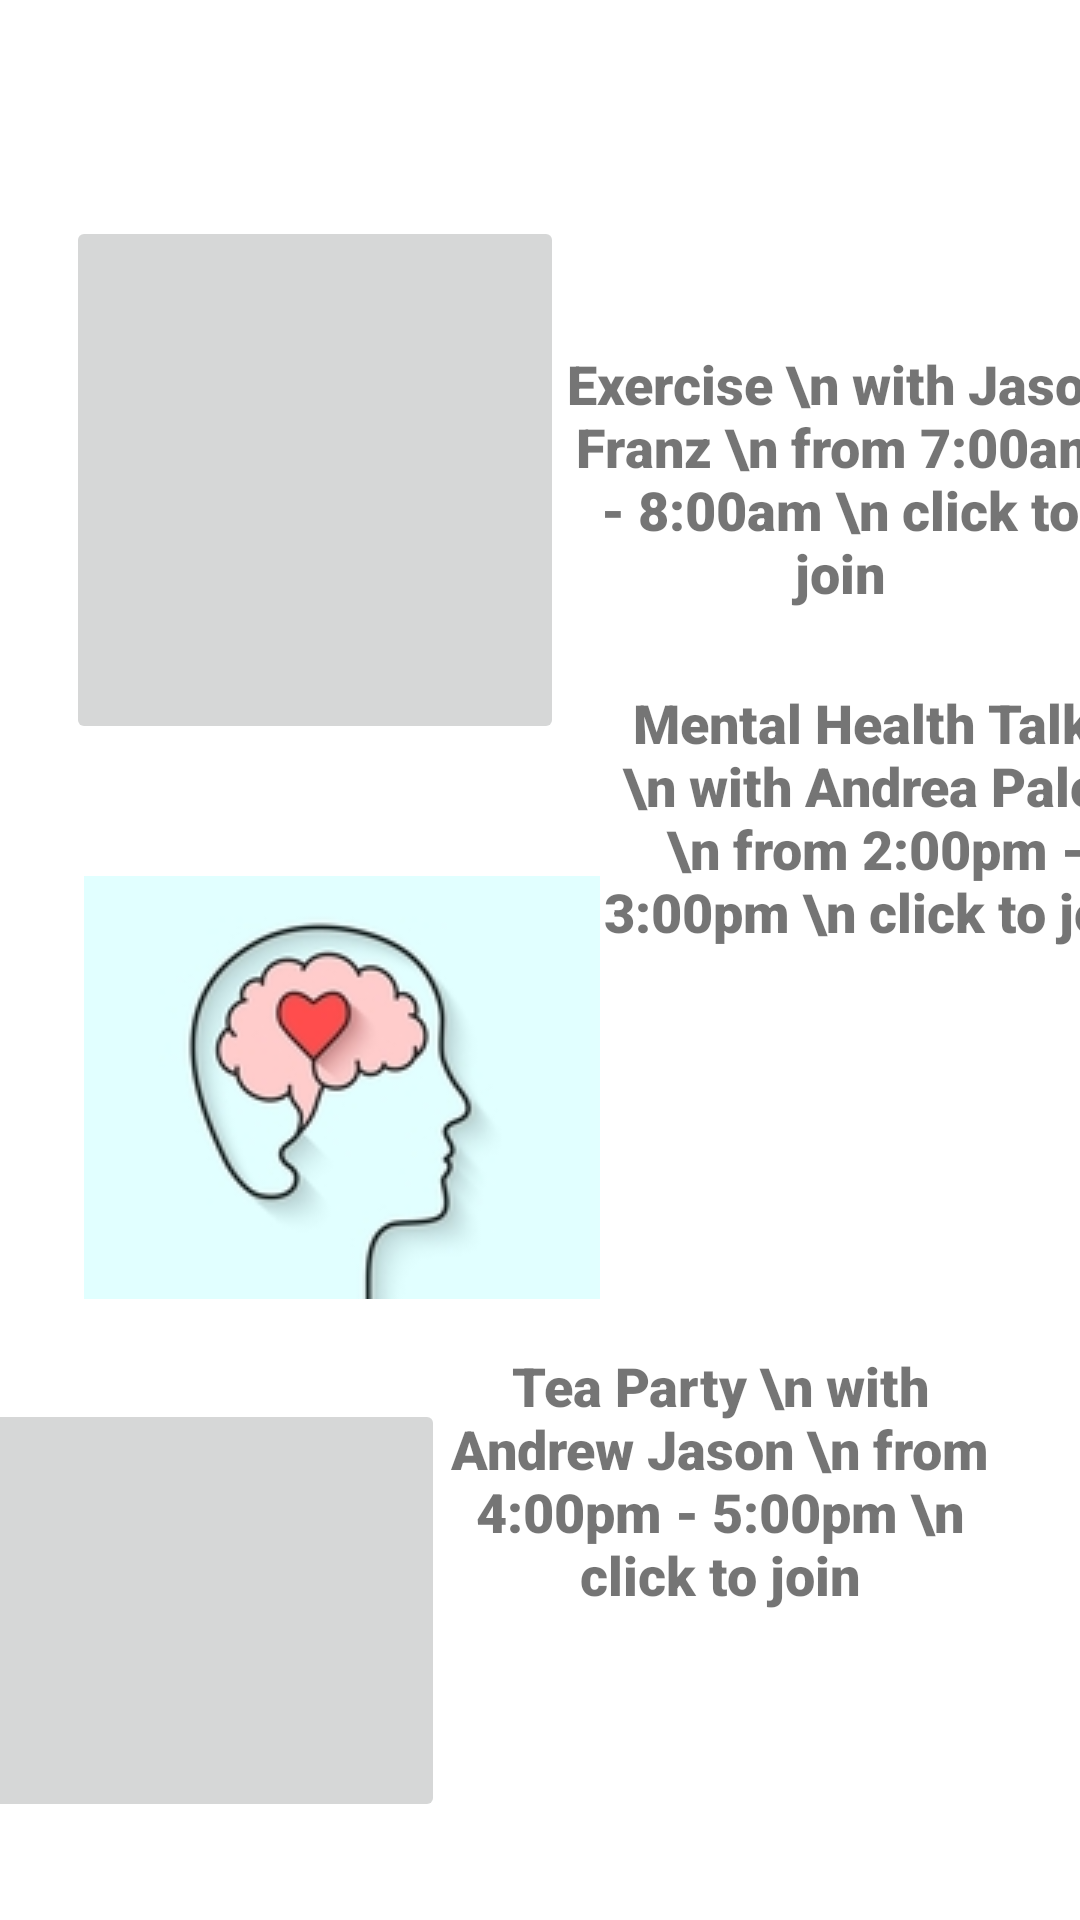

Reconstruct the res/layout file that produces this screen, plus the resources it refers to.
<!-- AndroidManifest.xml: application theme Theme.CommunityBuilding -->
<!-- res/layout/activity_senior_page.xml -->
<?xml version="1.0" encoding="utf-8"?>
<androidx.constraintlayout.widget.ConstraintLayout xmlns:android="http://schemas.android.com/apk/res/android"
    xmlns:app="http://schemas.android.com/apk/res-auto"
    xmlns:tools="http://schemas.android.com/tools"
    android:layout_width="match_parent"
    android:layout_height="match_parent"
    tools:context=".Senior_page">

    <ImageButton
        android:id="@+id/excerciseimage"
        android:layout_width="166dp"
        android:layout_height="176dp"
        android:layout_gravity="start"
        android:layout_marginTop="72dp"
        android:onClick="exclick"
        android:src="@drawable/eximage"
        app:layout_constraintEnd_toEndOf="parent"
        app:layout_constraintHorizontal_bias="0.114"
        app:layout_constraintStart_toStartOf="parent"
        app:layout_constraintTop_toTopOf="parent" />

    <TextView
        android:id="@+id/exercise"
        android:layout_width="184dp"
        android:layout_height="141dp"
        android:layout_marginTop="89dp"
        android:layout_marginEnd="24dp"
        android:fontFamily="sans-serif-black"
        android:gravity="center"
        android:onClick="exclick"
        android:text="Exercise \n with Jason Franz \n from 7:00am - 8:00am \n click to join"
        android:textSize="18sp"
        app:layout_constraintBottom_toTopOf="@+id/seniormentalhealth"
        app:layout_constraintEnd_toEndOf="parent"
        app:layout_constraintHorizontal_bias="0.0"
        app:layout_constraintStart_toEndOf="@+id/excerciseimage"
        app:layout_constraintTop_toTopOf="parent"
        app:layout_constraintVertical_bias="0.0" />

    <ImageButton
        android:id="@+id/mentalhealth"
        android:layout_width="172dp"
        android:layout_height="141dp"
        android:layout_gravity="left"
        android:layout_marginStart="28dp"
        android:layout_marginTop="44dp"
        android:onClick="seniormentalhealthclick"
        android:src="@drawable/mentalhealthimage"
        app:layout_constraintEnd_toEndOf="parent"
        app:layout_constraintHorizontal_bias="0.0"
        app:layout_constraintStart_toStartOf="parent"
        app:layout_constraintTop_toBottomOf="@+id/excerciseimage" />

    <TextView
        android:id="@+id/seniormentalhealth"
        android:layout_width="184dp"
        android:layout_height="141dp"
        android:layout_marginEnd="24dp"
        android:layout_marginBottom="80dp"
        android:fontFamily="sans-serif-black"
        android:gravity="center"
        android:onClick="seniormentalhealthclick"
        android:text="Mental Health Talks \n with Andrea Palok \n from 2:00pm - 3:00pm \n click to join"
        android:textSize="18sp"
        app:layout_constraintBottom_toTopOf="@+id/tea"
        app:layout_constraintEnd_toEndOf="parent"
        app:layout_constraintHorizontal_bias="0.0"
        app:layout_constraintStart_toEndOf="@+id/mentalhealth" />

    <ImageButton
        android:id="@+id/teaimage"
        android:layout_width="172dp"
        android:layout_height="141dp"
        android:layout_gravity="left"
        android:layout_marginStart="28dp"
        android:onClick="teaclick"
        android:src="@drawable/teaimage"
        app:layout_constraintBottom_toBottomOf="parent"
        app:layout_constraintEnd_toStartOf="@+id/tea"
        app:layout_constraintHorizontal_bias="1.0"
        app:layout_constraintStart_toStartOf="parent"
        app:layout_constraintTop_toBottomOf="@+id/mentalhealth"
        app:layout_constraintVertical_bias="0.503" />

    <TextView
        android:id="@+id/tea"
        android:layout_width="184dp"
        android:layout_height="141dp"
        android:layout_marginEnd="28dp"
        android:layout_marginBottom="76dp"
        android:fontFamily="sans-serif-black"
        android:gravity="center"
        android:onClick="teaclick"
        android:text="Tea Party \n with Andrew Jason \n from 4:00pm - 5:00pm \n click to join"
        android:textSize="18sp"
        app:layout_constraintBottom_toBottomOf="parent"
        app:layout_constraintEnd_toEndOf="parent" />


</androidx.constraintlayout.widget.ConstraintLayout>
<!-- resources referenced by this layout -->
<resources>
  <!-- drawable mentalhealthimage: jpg bitmap (drawable, 16430 bytes) -->
  <style name="Theme.CommunityBuilding" parent="Theme.MaterialComponents.DayNight.NoActionBar">
          
          <item name="colorPrimary">@color/purple_500</item>
          <item name="colorPrimaryVariant">@color/purple_700</item>
          <item name="colorOnPrimary">@color/white</item>
          
          <item name="colorSecondary">@color/teal_200</item>
          <item name="colorSecondaryVariant">@color/teal_700</item>
          <item name="colorOnSecondary">@color/black</item>
          
          <item name="android:statusBarColor" tools:targetApi="l">?attr/colorPrimaryVariant</item>
          
      </style>
  <!-- not gathered from this repository: default colours our renderer supplied (Android Studio template values) -->
  <color name="purple_500">#FF6200EE</color>
  <color name="purple_700">#FF3700B3</color>
  <color name="teal_200">#FF03DAC5</color>
  <color name="teal_700">#FF018786</color>
  <color name="black">#FF000000</color>
  <color name="white">#FFFFFFFF</color>
</resources>
